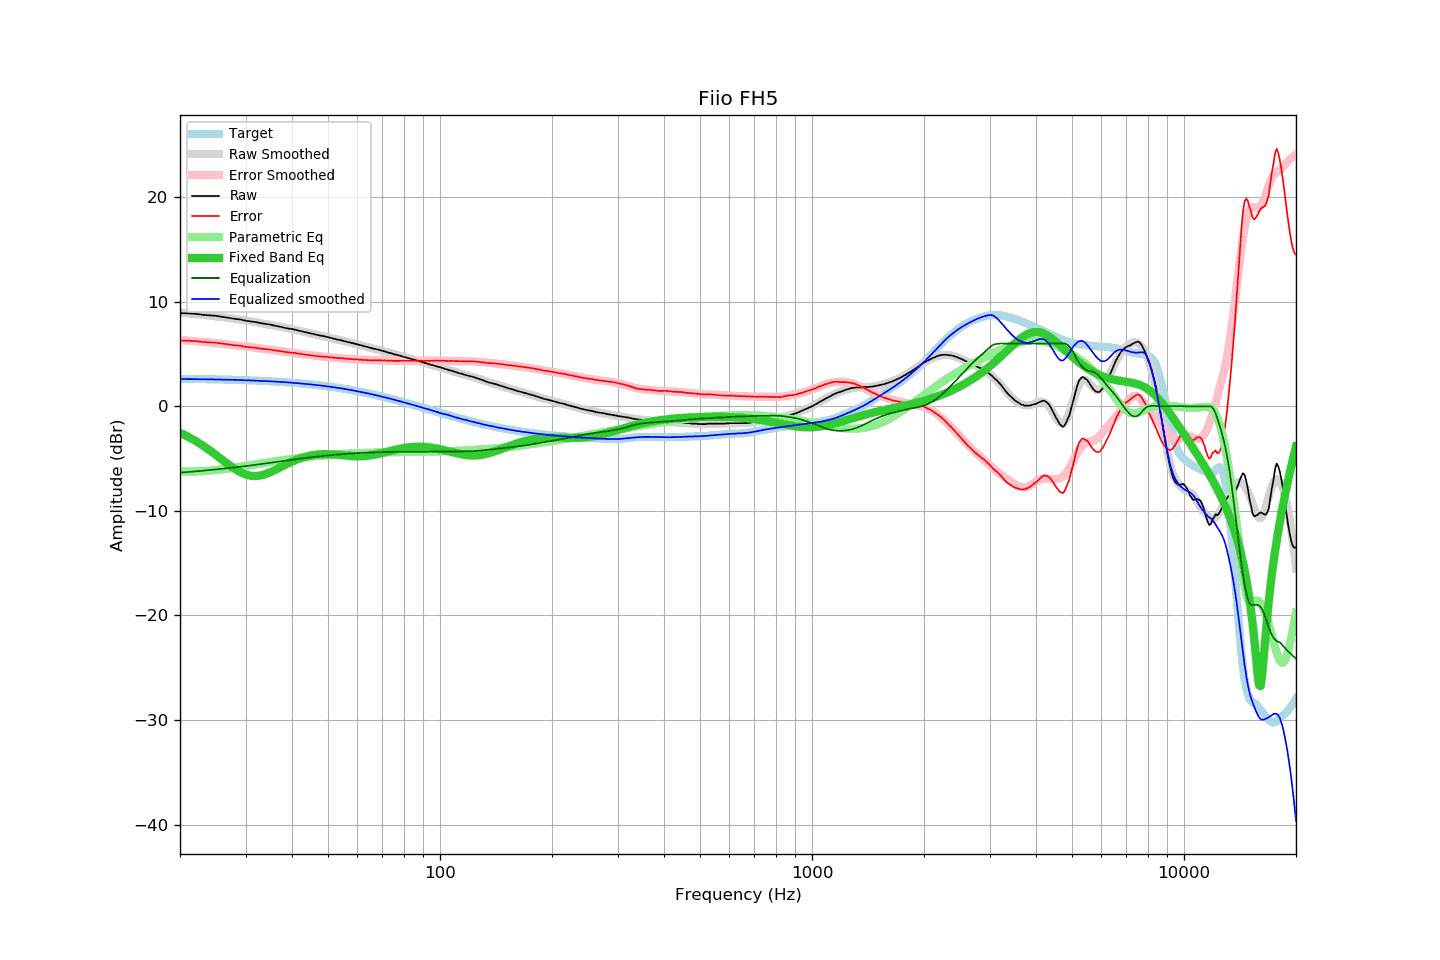

The data file committed next to this chart (first rows):
frequency, raw, error, smoothed, error_smoothed, equalization, parametric_eq, equalized_raw, equalized_smoothed, target
20, 8.91, 6.28, 8.96, 6.35, -6.35, -2.54, 2.56, 2.61, 2.62
21, 8.89, 6.27, 8.89, 6.29, -6.29, -2.90, 2.60, 2.60, 2.62
22, 8.84, 6.23, 8.82, 6.22, -6.22, -3.30, 2.61, 2.59, 2.61
23, 8.75, 6.15, 8.75, 6.16, -6.16, -3.74, 2.59, 2.59, 2.60
24, 8.70, 6.11, 8.67, 6.10, -6.10, -4.19, 2.60, 2.58, 2.58
25, 8.65, 6.08, 8.60, 6.03, -6.03, -4.66, 2.61, 2.57, 2.57
26, 8.55, 5.99, 8.53, 5.97, -5.97, -5.13, 2.57, 2.55, 2.56
27, 8.46, 5.91, 8.45, 5.91, -5.91, -5.57, 2.55, 2.54, 2.54
28, 8.37, 5.84, 8.37, 5.85, -5.85, -5.97, 2.52, 2.53, 2.53
29, 8.31, 5.80, 8.29, 5.78, -5.78, -6.29, 2.52, 2.51, 2.51
30, 8.19, 5.69, 8.21, 5.72, -5.72, -6.52, 2.47, 2.49, 2.49
31, 8.11, 5.63, 8.13, 5.66, -5.66, -6.65, 2.45, 2.47, 2.48
32, 8.05, 5.59, 8.04, 5.59, -5.59, -6.67, 2.46, 2.45, 2.46
33, 7.95, 5.51, 7.96, 5.53, -5.53, -6.61, 2.42, 2.43, 2.43
34, 7.88, 5.46, 7.87, 5.46, -5.46, -6.48, 2.41, 2.41, 2.41
35, 7.81, 5.42, 7.79, 5.40, -5.40, -6.30, 2.41, 2.39, 2.39
36, 7.71, 5.34, 7.70, 5.34, -5.34, -6.10, 2.37, 2.36, 2.36
37, 7.63, 5.29, 7.62, 5.28, -5.28, -5.88, 2.34, 2.34, 2.34
38, 7.53, 5.21, 7.54, 5.23, -5.23, -5.67, 2.30, 2.31, 2.31
39, 7.44, 5.15, 7.45, 5.17, -5.17, -5.47, 2.27, 2.28, 2.28
40, 7.39, 5.13, 7.37, 5.12, -5.12, -5.29, 2.27, 2.25, 2.25
41, 7.30, 5.07, 7.29, 5.06, -5.06, -5.13, 2.23, 2.22, 2.22
42, 7.21, 5.01, 7.21, 5.02, -5.02, -4.99, 2.19, 2.19, 2.19
43, 7.13, 4.97, 7.13, 4.97, -4.97, -4.87, 2.16, 2.16, 2.16
44, 7.04, 4.91, 7.05, 4.92, -4.92, -4.78, 2.11, 2.12, 2.13
45, 6.97, 4.88, 6.97, 4.88, -4.88, -4.70, 2.09, 2.09, 2.09
46, 6.88, 4.82, 6.89, 4.84, -4.84, -4.65, 2.04, 2.05, 2.05
47, 6.81, 4.79, 6.82, 4.80, -4.80, -4.61, 2.00, 2.02, 2.02
48, 6.74, 4.76, 6.74, 4.77, -4.77, -4.59, 1.97, 1.98, 1.98
49, 6.69, 4.75, 6.67, 4.73, -4.73, -4.58, 1.95, 1.94, 1.94
50, 6.61, 4.71, 6.60, 4.70, -4.70, -4.58, 1.91, 1.89, 1.90
51, 6.53, 4.67, 6.53, 4.67, -4.67, -4.59, 1.85, 1.85, 1.86
52, 6.46, 4.64, 6.46, 4.64, -4.64, -4.61, 1.81, 1.81, 1.81
53, 6.38, 4.61, 6.39, 4.62, -4.62, -4.64, 1.76, 1.77, 1.77
54, 6.33, 4.60, 6.32, 4.59, -4.59, -4.67, 1.73, 1.73, 1.73
55, 6.25, 4.57, 6.25, 4.57, -4.57, -4.69, 1.68, 1.68, 1.68
56, 6.18, 4.54, 6.18, 4.55, -4.55, -4.72, 1.63, 1.63, 1.63
57, 6.11, 4.52, 6.11, 4.53, -4.53, -4.75, 1.58, 1.59, 1.59
58, 6.05, 4.51, 6.04, 4.51, -4.51, -4.76, 1.54, 1.54, 1.54
59, 5.99, 4.50, 5.97, 4.49, -4.49, -4.78, 1.50, 1.49, 1.49
60, 5.92, 4.48, 5.91, 4.47, -4.47, -4.78, 1.44, 1.44, 1.44
61, 5.85, 4.46, 5.84, 4.46, -4.46, -4.78, 1.39, 1.39, 1.39
62, 5.78, 4.44, 5.78, 4.44, -4.44, -4.77, 1.33, 1.34, 1.34
63, 5.71, 4.42, 5.72, 4.43, -4.43, -4.76, 1.27, 1.29, 1.29
64, 5.65, 4.41, 5.66, 4.42, -4.42, -4.73, 1.22, 1.23, 1.24
65, 5.59, 4.40, 5.60, 4.41, -4.41, -4.70, 1.17, 1.18, 1.18
66, 5.53, 4.39, 5.54, 4.40, -4.40, -4.66, 1.12, 1.13, 1.13
67, 5.48, 4.40, 5.47, 4.40, -4.40, -4.61, 1.08, 1.08, 1.08
68, 5.43, 4.40, 5.41, 4.39, -4.39, -4.57, 1.04, 1.02, 1.03
69, 5.37, 4.39, 5.35, 4.38, -4.38, -4.51, 0.98, 0.97, 0.97
70, 5.30, 4.38, 5.30, 4.38, -4.38, -4.46, 0.92, 0.92, 0.92
71, 5.25, 4.38, 5.24, 4.37, -4.37, -4.41, 0.87, 0.86, 0.86
72, 5.18, 4.37, 5.18, 4.37, -4.37, -4.35, 0.81, 0.81, 0.81
73, 5.12, 4.36, 5.12, 4.37, -4.37, -4.30, 0.75, 0.76, 0.76
74, 5.07, 4.36, 5.06, 4.36, -4.36, -4.24, 0.70, 0.70, 0.70
75, 4.99, 4.34, 5.01, 4.36, -4.36, -4.19, 0.63, 0.65, 0.65
76, 4.94, 4.34, 4.95, 4.36, -4.36, -4.15, 0.58, 0.59, 0.59
77, 4.90, 4.36, 4.89, 4.35, -4.35, -4.10, 0.54, 0.54, 0.54
78, 4.85, 4.36, 4.83, 4.35, -4.35, -4.06, 0.50, 0.48, 0.49
79, 4.78, 4.35, 4.78, 4.35, -4.35, -4.02, 0.43, 0.43, 0.43
... 553 more rows
